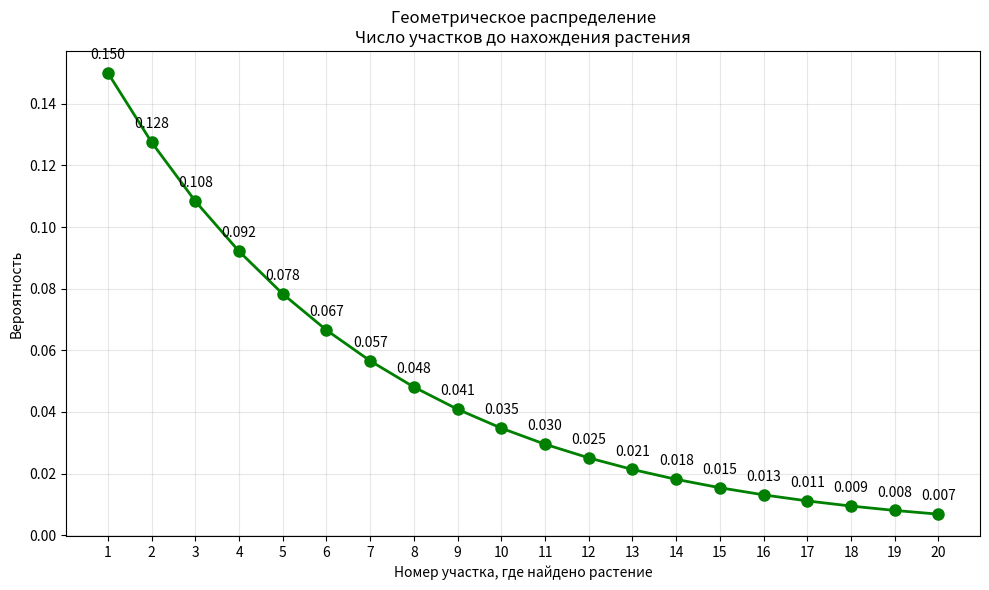

Here is the Python script that generated this plot:
import numpy as np
from scipy.stats import geom
import matplotlib.pyplot as plt

print("=" * 60)
print("ГЕОМЕТРИЧЕСКОЕ РАСПРЕДЕЛЕНИЕ")
print("=" * 60)

# условие
print("ЗАДАЧА: Поиск редкого растения")
print("Биолог ищет редкое растение в лесу. Вероятность найти растение")
print("на одном участке составляет 0.15. Найти закон распределения числа")
print("обследованных участков до первого нахождения растения и вероятность найти растение не ранее 5-го участка. \n")

# параметр распределения
p = 0.15

# объект геометрического распределения
geom_dist = geom(p)

# возможные значения
K = np.arange(1, 21)
probabilities = geom_dist.pmf(K)

# печать закона распределения
print("ЗАКОН РАСПРЕДЕЛЕНИЯ:")
for i, (k, prob) in enumerate(zip(K, probabilities)):
    print(f"P(X = {k}) = {prob:.4f}")

print()
print(f"Математическое ожидание: M(X) = {geom_dist.mean():.4f}")
print(f"Дисперсия: D(X) = {geom_dist.var():.4f}")
print(f"Среднее квадратическое отклонение: σ(X) = {geom_dist.std():.4f}")

max_prob = probabilities.max()
mode_indices = [k for k, prob in zip(K, probabilities) if abs(prob - max_prob) < 1e-6]
print(f"Мода: {K[mode_indices]}")

# второй вопрос задачи
prob_at_least_5 = 1 - geom_dist.cdf(4)
print(f"\nВероятность найти растение не ранее 5-го участка: {prob_at_least_5:.4f}")
print()


# многоугольник распределения
plt.figure(figsize=(10, 6))
plt.plot(K, probabilities, 'go-', linewidth=2, markersize=8)
plt.title('Геометрическое распределение\nЧисло участков до нахождения растения')
plt.xlabel('Номер участка, где найдено растение')
plt.ylabel('Вероятность')
plt.grid(True, alpha=0.3)
plt.xticks(K)

for k, prob in zip(K, probabilities):
    plt.annotate(f'{prob:.3f}', (k, prob), textcoords="offset points", 
                 xytext=(0,10), ha='center')

plt.tight_layout()
plt.show()